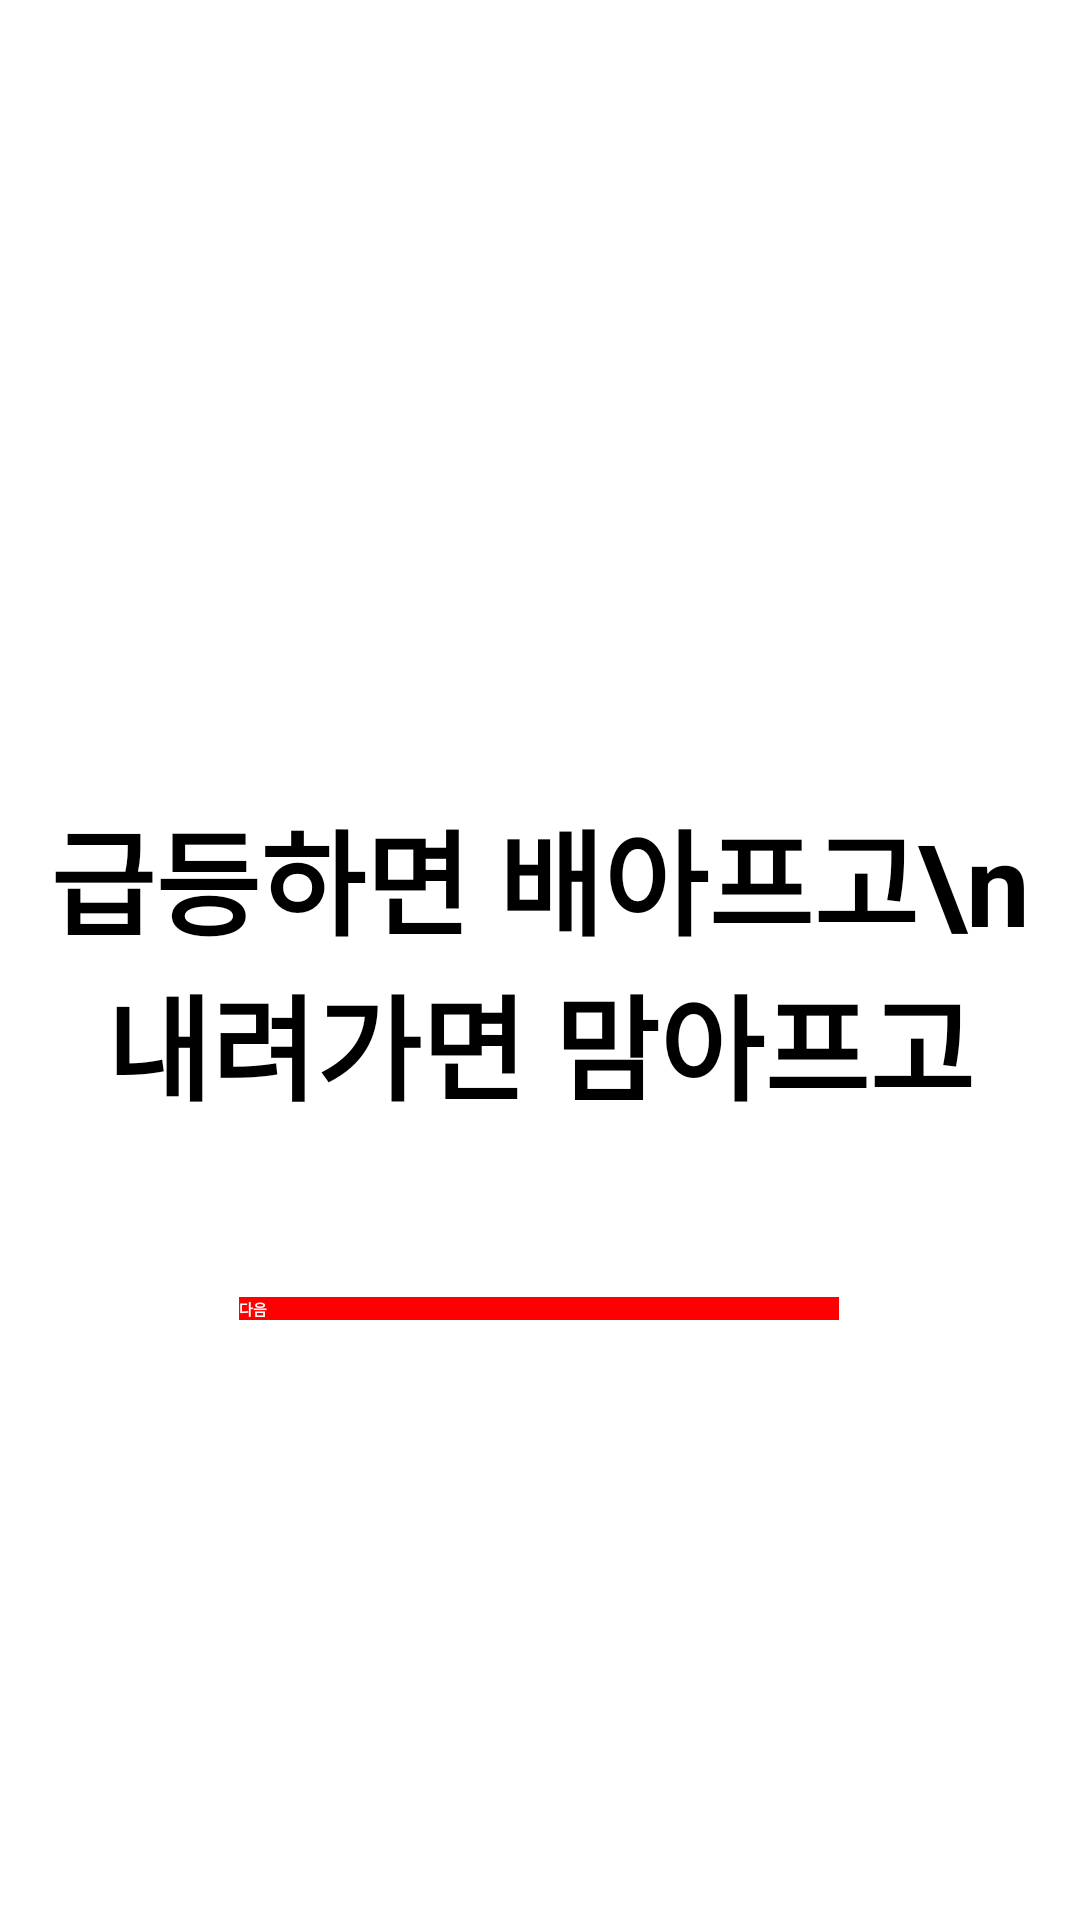

The Android layout XML behind this screen, and the referenced resources:
<!-- AndroidManifest.xml: application theme Theme.Testcoco -->
<!-- res/layout/fragment_intro1.xml -->
<?xml version="1.0" encoding="utf-8"?>
<androidx.constraintlayout.widget.ConstraintLayout
    xmlns:android="http://schemas.android.com/apk/res/android"
    xmlns:app="http://schemas.android.com/apk/res-auto"
    xmlns:tools="http://schemas.android.com/tools"
    android:layout_width="match_parent"
    android:layout_height="match_parent"
    tools:context=".view.intro.IntroFragment1">

    <TextView
        android:id="@+id/textView2"
        android:layout_width="wrap_content"
        android:layout_height="wrap_content"
        android:text="급등하면 배아프고\n내려가면 맘아프고"
        android:textSize="38dp"
        android:gravity="center"
        android:textStyle="bold"
        app:layout_constraintBottom_toBottomOf="parent"
        app:layout_constraintEnd_toEndOf="parent"
        app:layout_constraintStart_toStartOf="parent"
        app:layout_constraintTop_toTopOf="parent" />


    <Button
        android:id="@+id/nextBtn"
        android:layout_width="200dp"
        android:layout_height="wrap_content"
        android:layout_marginBottom="200dp"
        android:background="@color/red"
        android:text="다음"
        android:textStyle="bold"
        android:textColor="@color/white"
        app:layout_constraintBottom_toBottomOf="parent"
        app:layout_constraintEnd_toEndOf="parent"
        app:layout_constraintHorizontal_bias="0.497"
        app:layout_constraintStart_toStartOf="parent"
        app:layout_constraintTop_toBottomOf="@+id/textView2"
        app:layout_constraintVertical_bias="1.0" />

</androidx.constraintlayout.widget.ConstraintLayout>
<!-- resources referenced by this layout -->
<resources>
  <color name="red">#FF0000</color>
  <color name="white">#FFFFFFFF</color>
  <style name="Theme.Testcoco" parent="Theme.SplashScreen">
          <item name="windowSplashScreenBackground">@color/red</item>
          <item name="windowSplashScreenAnimatedIcon">@drawable/graph</item>
          <item name="postSplashScreenTheme">@style/Base.Theme.Testcoco</item>
      </style>
  <style name="Base.Theme.Testcoco" parent="Theme.Material3.DayNight.NoActionBar">
          
          <item name="colorPrimary">@color/red</item>
          <item name="colorPrimaryVariant">@color/red</item>
          <item name="colorOnPrimary">@color/red</item>
  
          <item name="colorSecondary">@color/blue</item>
          <item name="colorSecondaryVariant">@color/blue</item>
          <item name="colorOnSecondary">@color/blue</item>
  
          
          <item name="android:statusBarColor">?attr/colorPrimaryVariant</item>
  
          <item name="windowNoTitle">true</item>
      </style>
  <color name="blue">#0096FF</color>
</resources>
